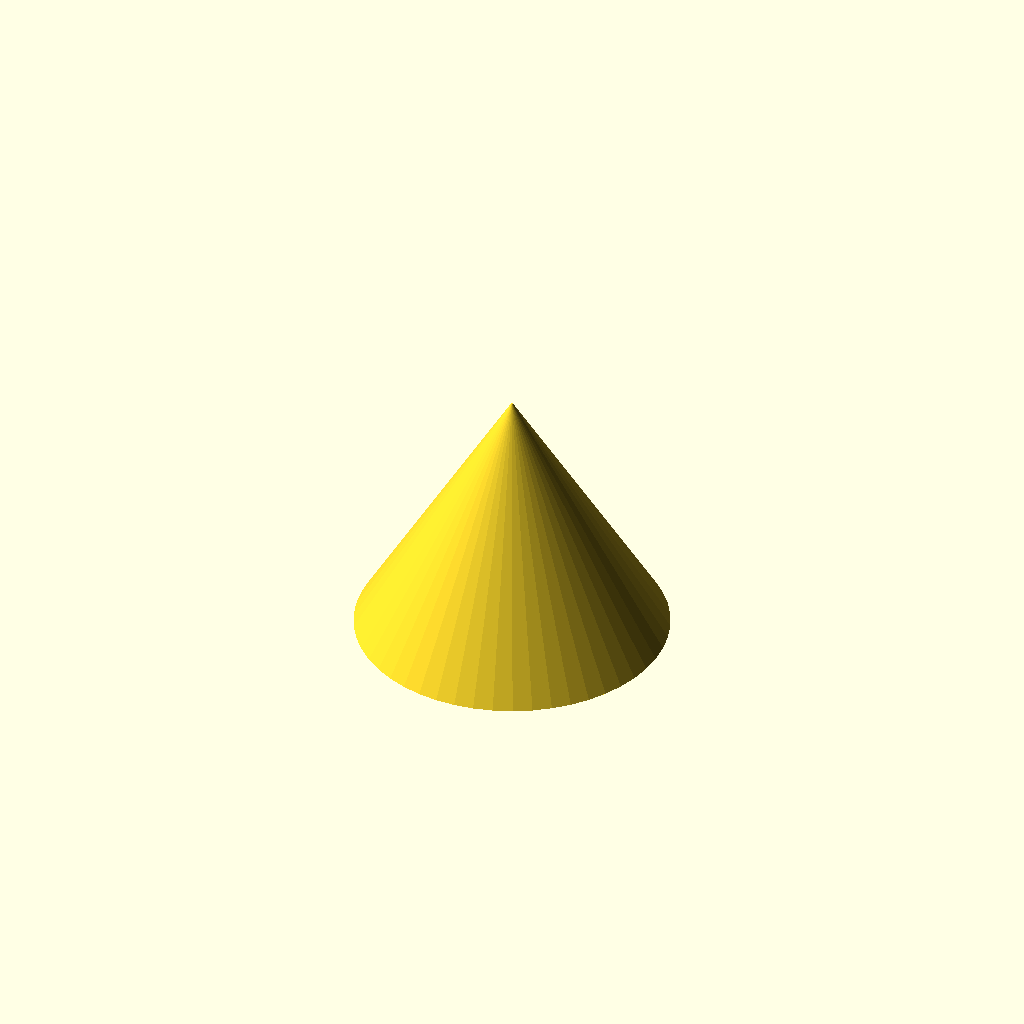
Cell 1: the model at its default parameters.
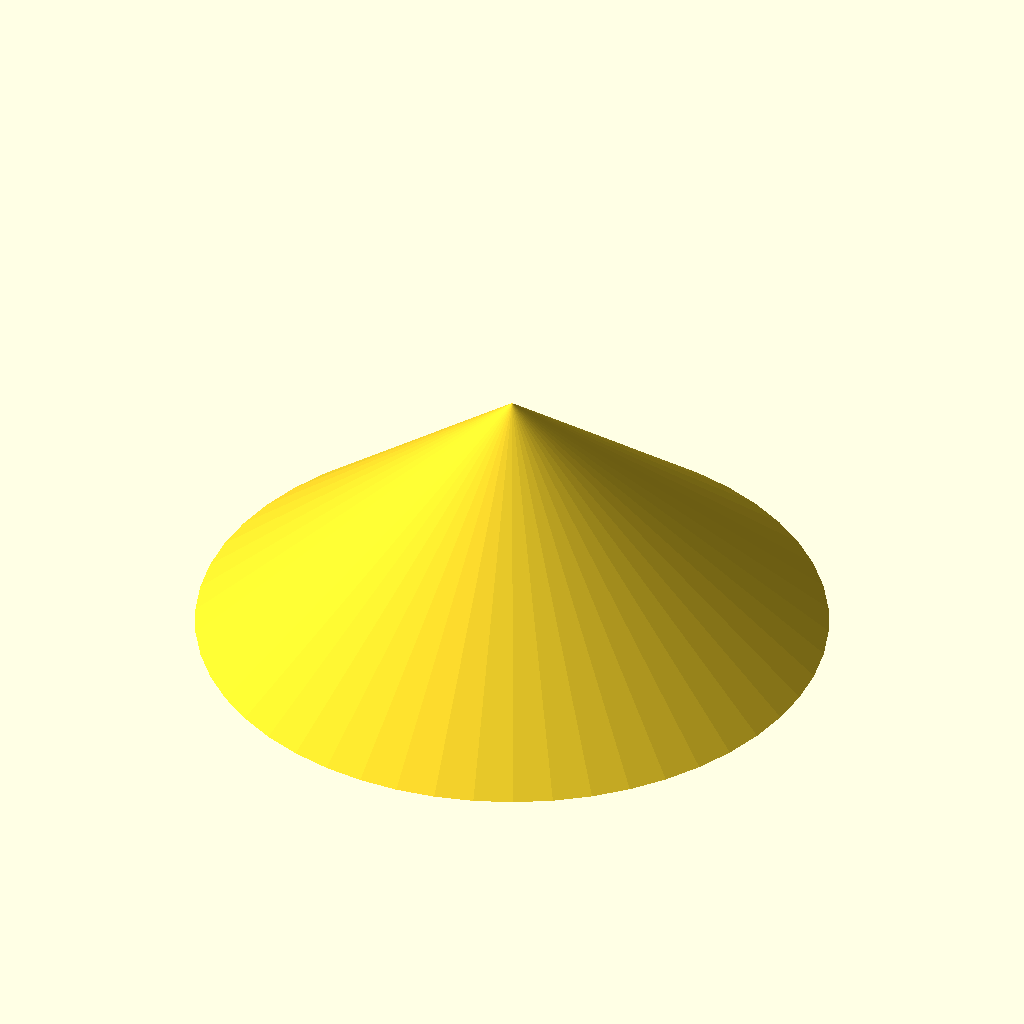
Cell 2: base = 60 (everything else at default).
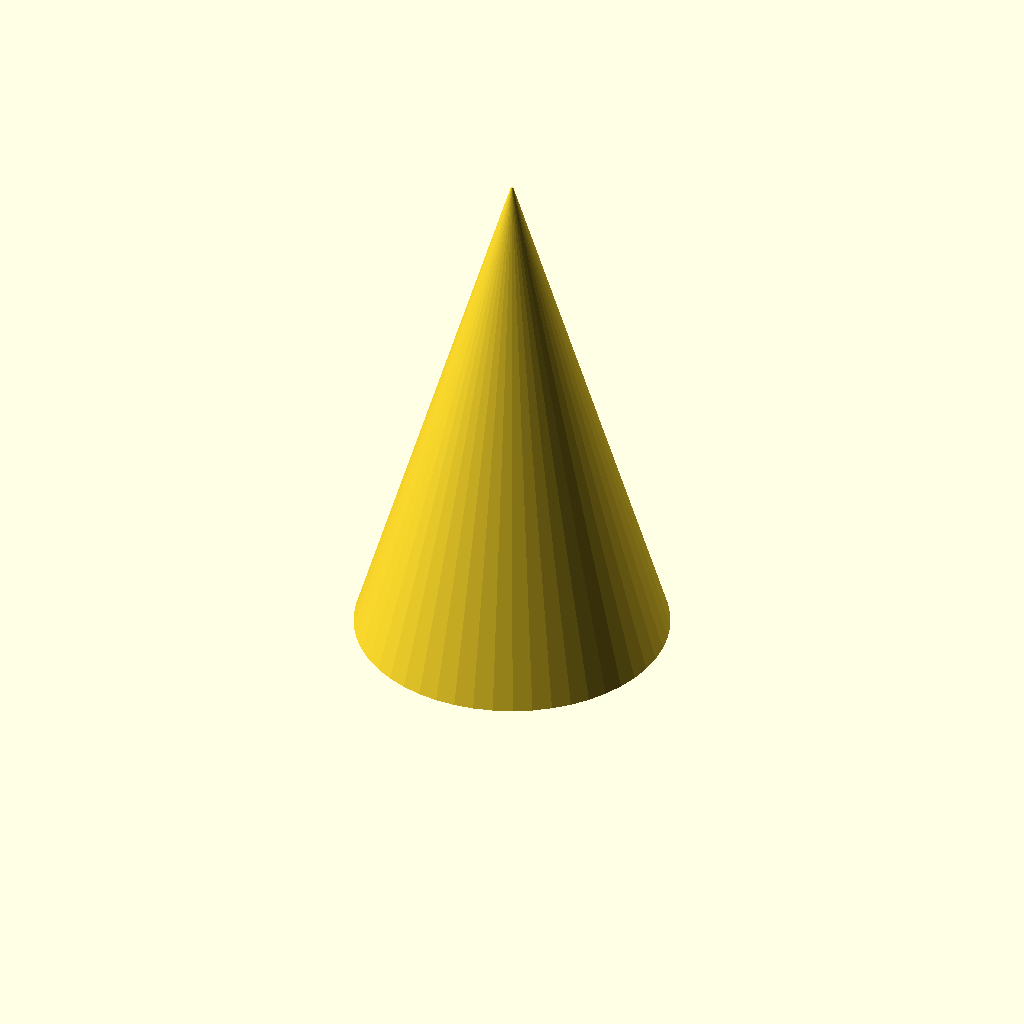
Cell 3: the same model with height = 50.
All cells are drawn from one camera (rotation 55°, 0°, 25°, orthographic, colour scheme Cornfield), so only the parameter changes between them.
Source of the model, cone.scad:
base = 30;
height = 25;
tip = 0.2;
$fn = 50;

cylinder(d1=base,d2=tip,h=height);
Parameter table extracted from the source (name, type, default, range or options):
base: number, default 30
height: number, default 25
tip: number, default 0.2
